The GitHub repository Aryawwww/Image-Programming-group-10 contains a labelled image folder "dataset" with 5 categories: tomato bacterial spot, tomato late blight, tomato septoria leaf spot, tomato yellow leaf curl virus, tomato healthy. Examples follow, each with its label.

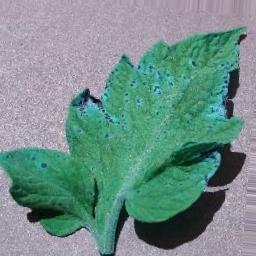
Label: tomato septoria leaf spot

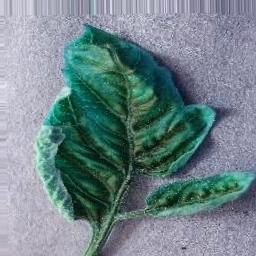
Label: tomato yellow leaf curl virus

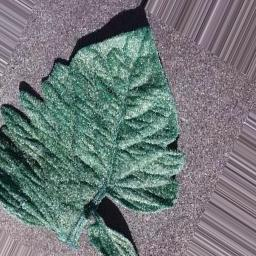
Label: tomato bacterial spot

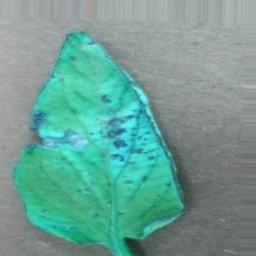
Label: tomato healthy

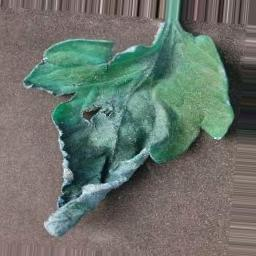
Label: tomato late blight

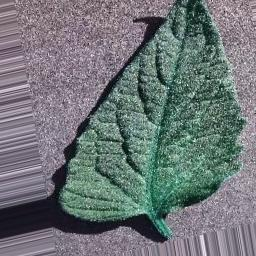
Label: tomato bacterial spot
